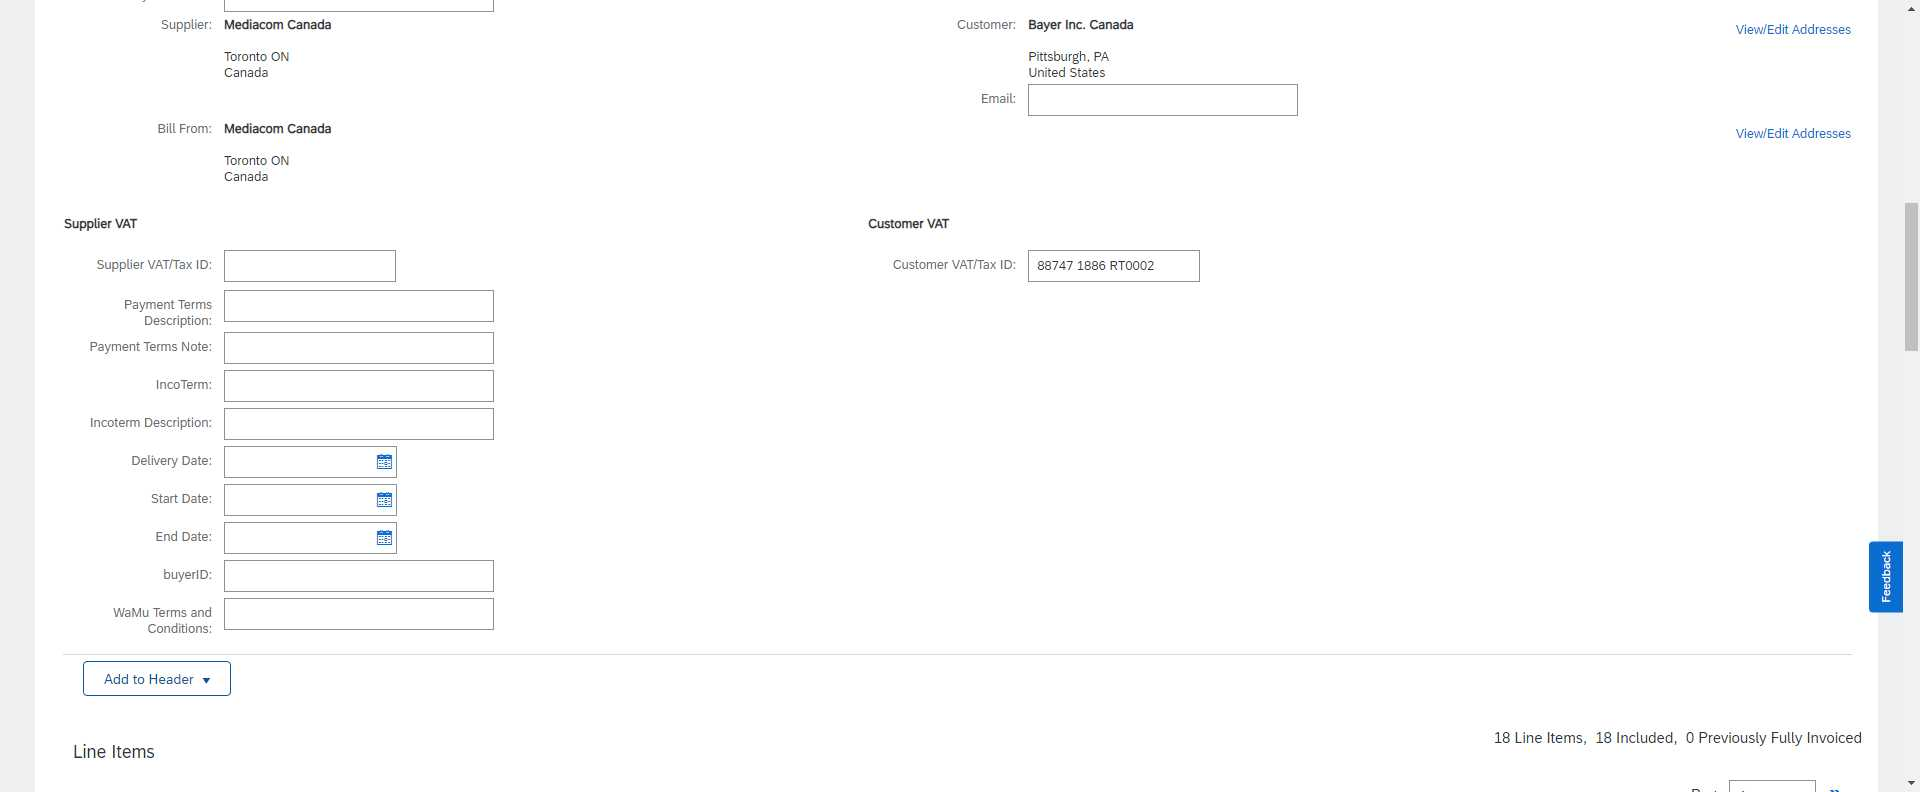
Task: Entering invoices into the SAP Ariba system for Mars
Workflow: SAP_3InvDet2_Attachment

Step 1: Use Browser Chrome: SAP Business Network Supplier (chrome.exe)

Step 2: click on the element 'Add to Header' (chrome.exe) (no picture)

Step 3: click on the link 'Attachment' (chrome.exe) (no picture)

Step 4: click on 'Choose File' (chrome.exe) (no picture)

Step 5: Use Application: select attachment file form local path on the dialog in window 'Open' (chrome.exe) (no picture)

Step 6: type [in_strPdfPath] into the combo box 'File name:' in window 'Open' (chrome.exe) (no picture)

Step 7: click on the button 'Open' in window 'Open' (chrome.exe) (no picture)

Step 8: Use Browser Chrome: SAP Business Network Supplier (chrome.exe) (same screen as step 1)
